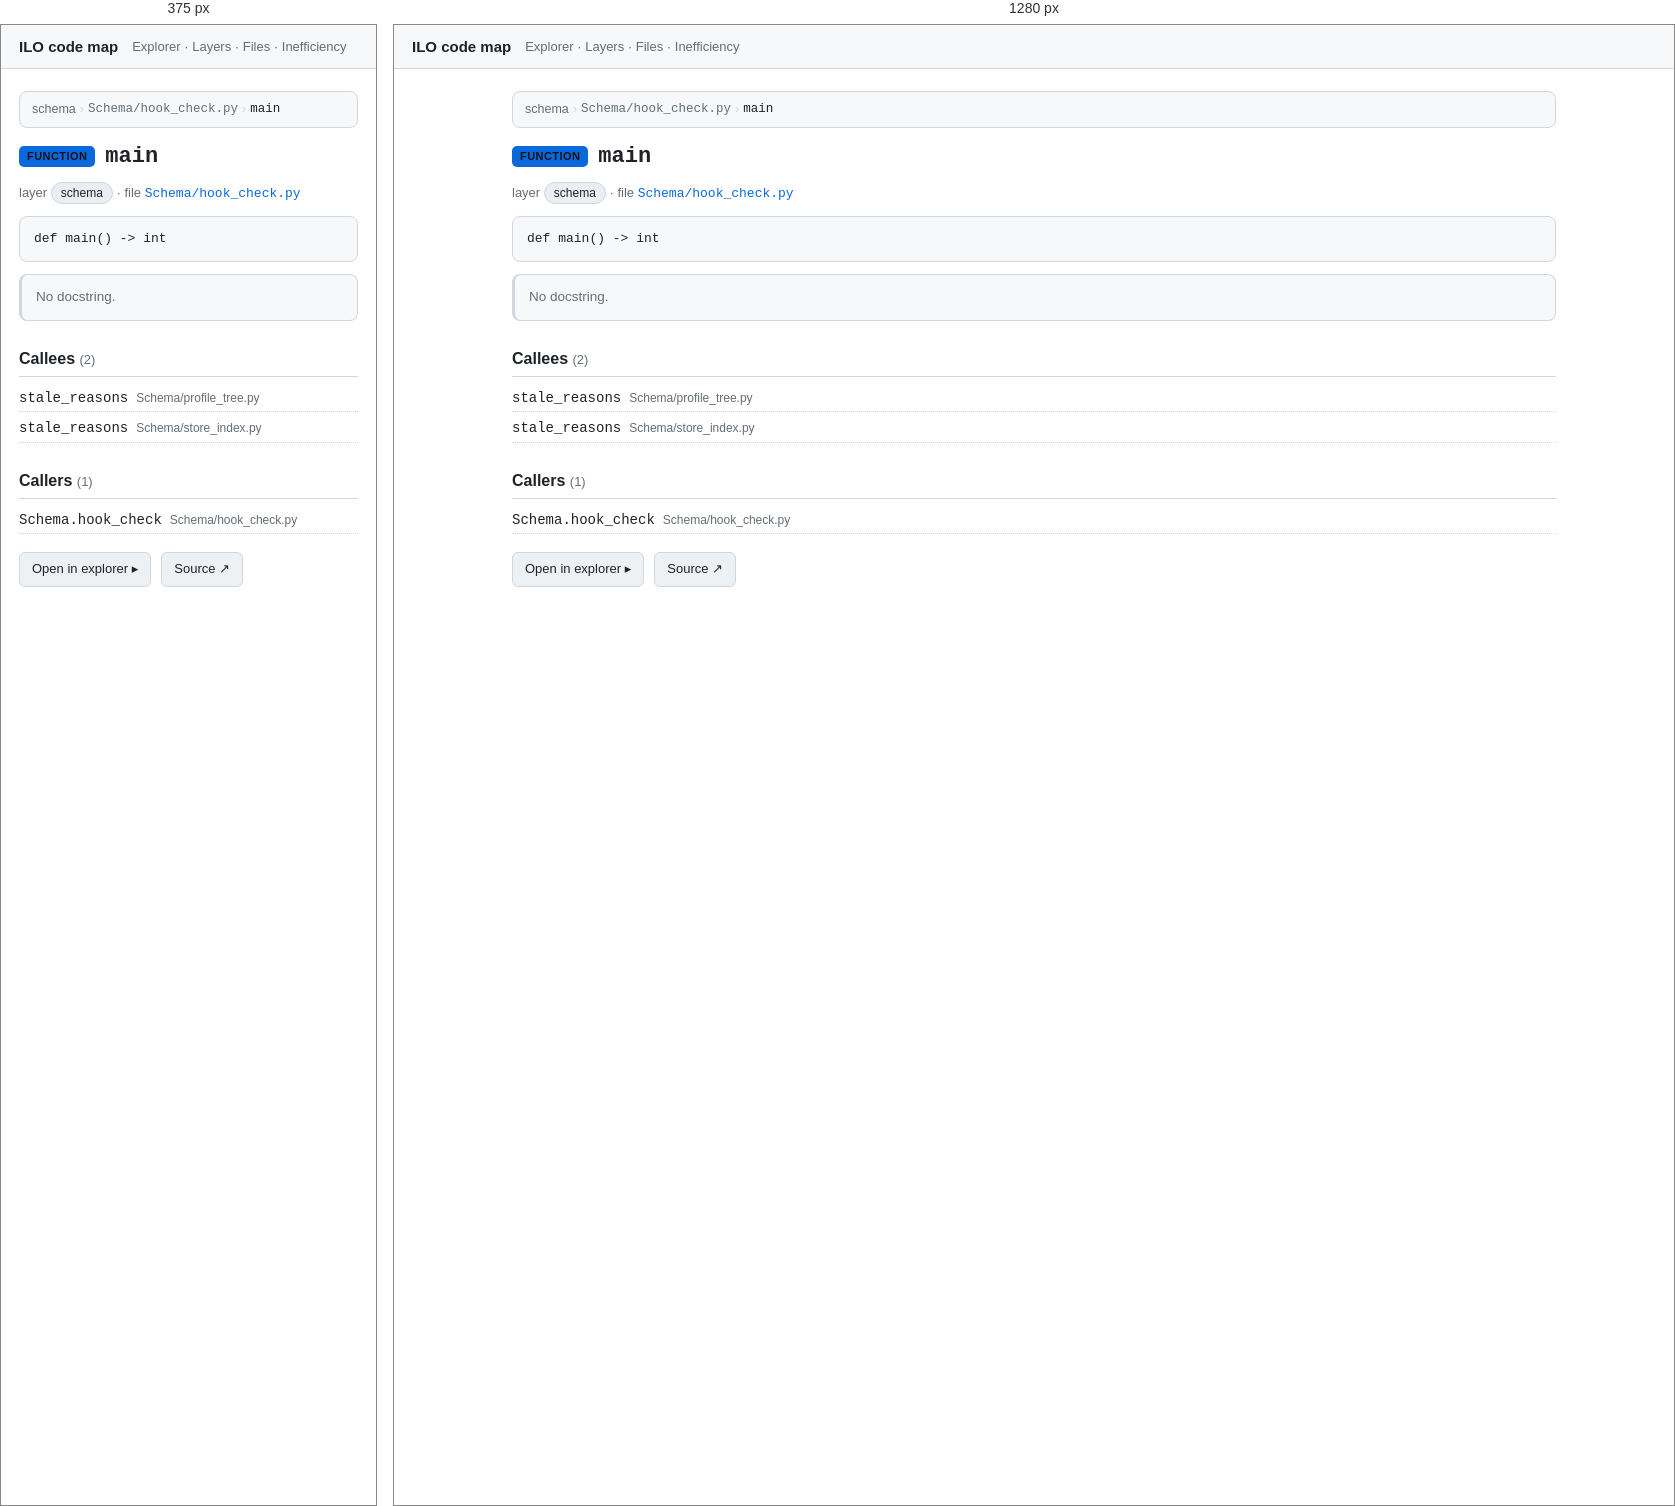
Rendered at 375 px and 1280 px, left to right.

<!-- file: nSchema_hook_check_py__main.html -->
<!doctype html>
<html lang="en"><head>
<meta charset="utf-8"><meta name="viewport" content="width=device-width, initial-scale=1">
<title>main · ILO code map</title>
<link rel="stylesheet" href="../assets/arch.css">
</head><body>
<header class="topbar">
  <a class="title" href="../index.html">ILO code map</a>
  <nav><a href="../explorer.html">Explorer</a> · <a href="../layers.html">Layers</a> · <a href="../catalog.html">Files</a> · <a href="../inefficiency.html">Inefficiency</a></nav>
</header>
<main>
<article class="node" id="nSchema_hook_check_py__main" data-id="Schema/hook_check.py::main">
<nav class="crumbs"><a href="../layers.html">schema</a> <span class="sep">›</span> <a href="../files/nSchema_hook_check_py.html"><code>Schema/hook_check.py</code></a> <span class="sep">›</span> <span class="here"><code>main</code></span></nav>
<h1><span class="kind kind-function">function</span> <code>main</code></h1>
<p class="meta">layer <span class="chip">schema</span> · file <a href="../files/nSchema_hook_check_py.html"><code>Schema/hook_check.py</code></a></p>

<pre class="sig"><code>def main() -&gt; int</code></pre>
<section class="doc empty">No docstring.</section>
<section class="rel"><h2>Callees <span class="count">(2)</span></h2><ul><li><a href="nSchema_profile_tree_py__stale_reasons.html"><code>stale_reasons</code></a> <span class="dim">Schema/profile_tree.py</span></li><li><a href="nSchema_store_index_py__stale_reasons.html"><code>stale_reasons</code></a> <span class="dim">Schema/store_index.py</span></li></ul></section><section class="rel"><h2>Callers <span class="count">(1)</span></h2><ul><li><a href="nSchema_hook_check_py.html"><code>Schema.hook_check</code></a> <span class="dim">Schema/hook_check.py</span></li></ul></section>
<p class="actions"><a class="btn" href="../explorer.html?focus=nSchema_hook_check_py__main">Open in explorer ▸</a><a class="btn" rel="external" href="https://github.com/EdgyPage/Inventory_Location_Optimizer/blob/main/Schema/hook_check.py#:~:text=def%20main">Source ↗</a></p>
</article>
</main>
</body></html>


/* @media block from arch.css */
@media (max-width: 720px) {
  .explorer { grid-template-columns: 1fr; height: auto; }
  .tree { max-height: 40vh; border-right: none; border-bottom: 1px solid var(--border); }
  .ego-stage { height: 55vh; }
}